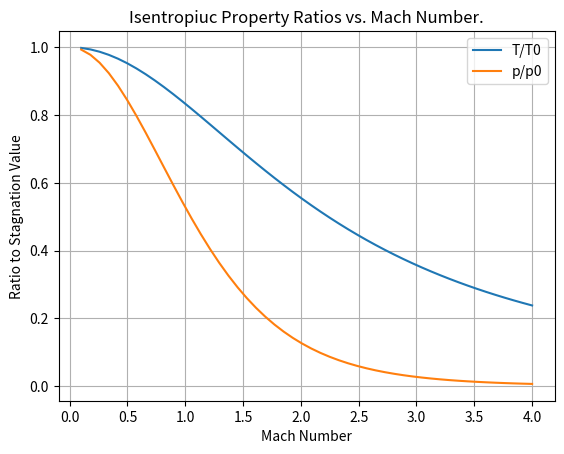

Recreate this plot in Python. (Note: this script raises an exception after producing the figure.)
import numpy as np
import matplotlib.pyplot as plt


M = np.linspace(0.1, 4, num=50, endpoint=True)
# T/T0 for isentropic flow, M=mach number, gamma = specific heat ratio
def T_ratio(M, gamma = 1.4):
    Tratio = ((1 + ((gamma - 1) / 2) * M**2)**-1)
    return Tratio
Tresult = T_ratio(M)

def P_ratio(M, gamma = 1.4):
    Pratio = ((1 + ((gamma - 1) / 2) * M**2)**(-gamma / (gamma-1)))
    return Pratio
result = P_ratio(M)


plt.title("Isentropiuc Property Ratios vs. Mach Number.")
plt.plot(M, Tresult, label="T/T0")
plt.xlabel("Mach Number")
plt.ylabel("Ratio to Stagnation Value")
plt.grid(True)
plt.plot(M, result, label="p/p0")
plt.legend()
plt.savefig("plots/ratios.png")
plt.show()
